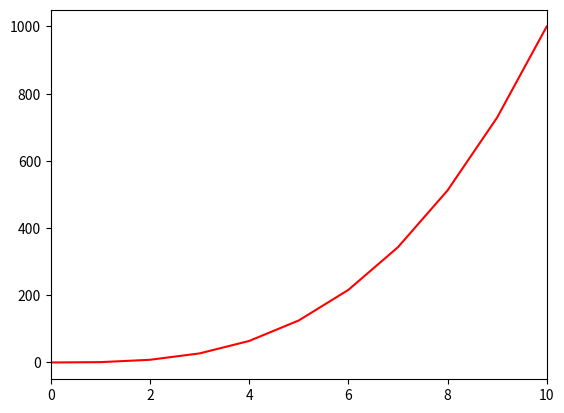

Source code (Python):
#!/usr/bin/env python3
import numpy as np
import matplotlib.pyplot as plt

y = np.arange(0, 11) ** 3
# your code here
"""r is for red, line by default"""
plt.plot(y, 'r')
"""Range of x"""
plt.xlim([0, 10])
"""Displays the graphic"""
plt.show()
